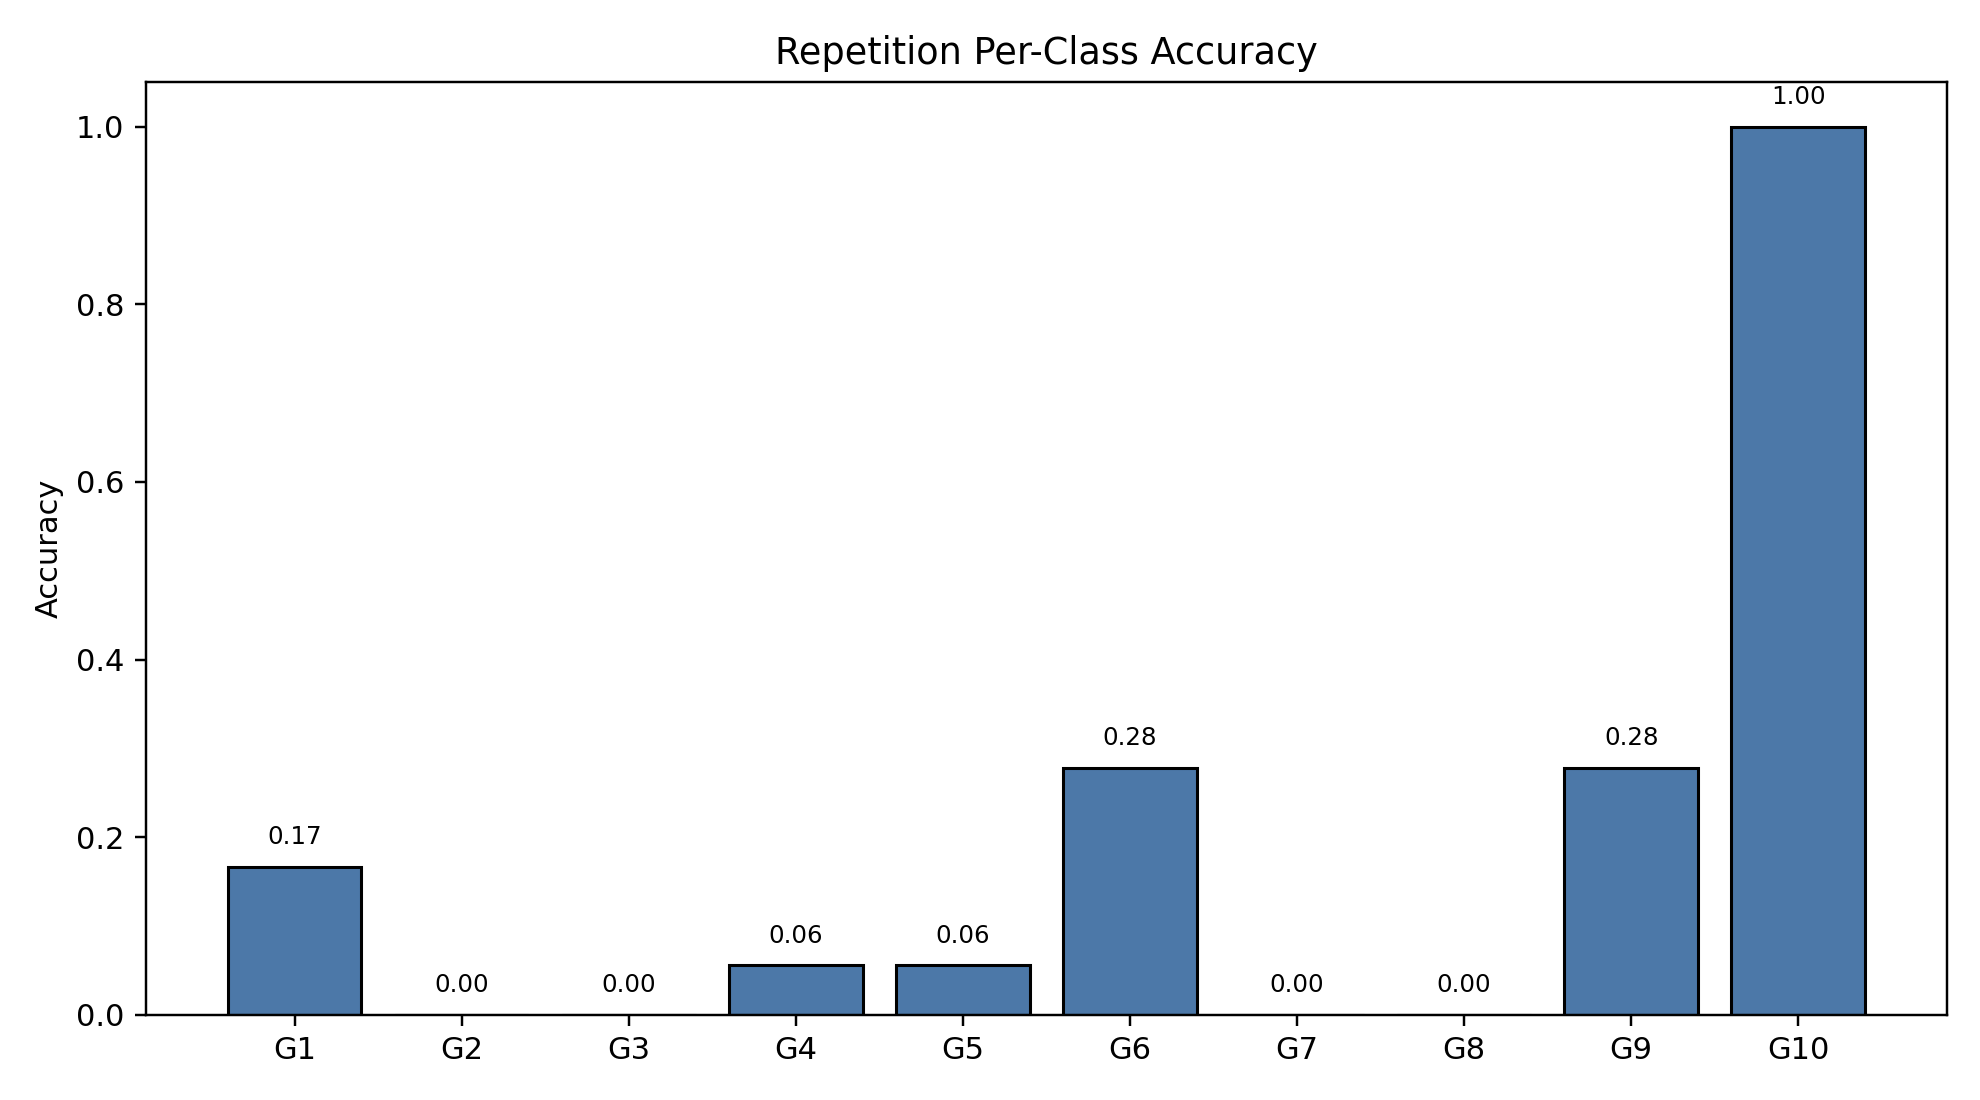

The file beside this chart, header and first rows:
class_index, gesture_id, support, correct, accuracy
0, 1, 18, 3, 0.1667
1, 2, 18, 0, 0.0
2, 3, 18, 0, 0.0
3, 4, 18, 1, 0.05556
4, 5, 18, 1, 0.05556
5, 6, 18, 5, 0.2778
6, 7, 18, 0, 0.0
7, 8, 18, 0, 0.0
8, 9, 18, 5, 0.2778
9, 10, 18, 18, 1.0
